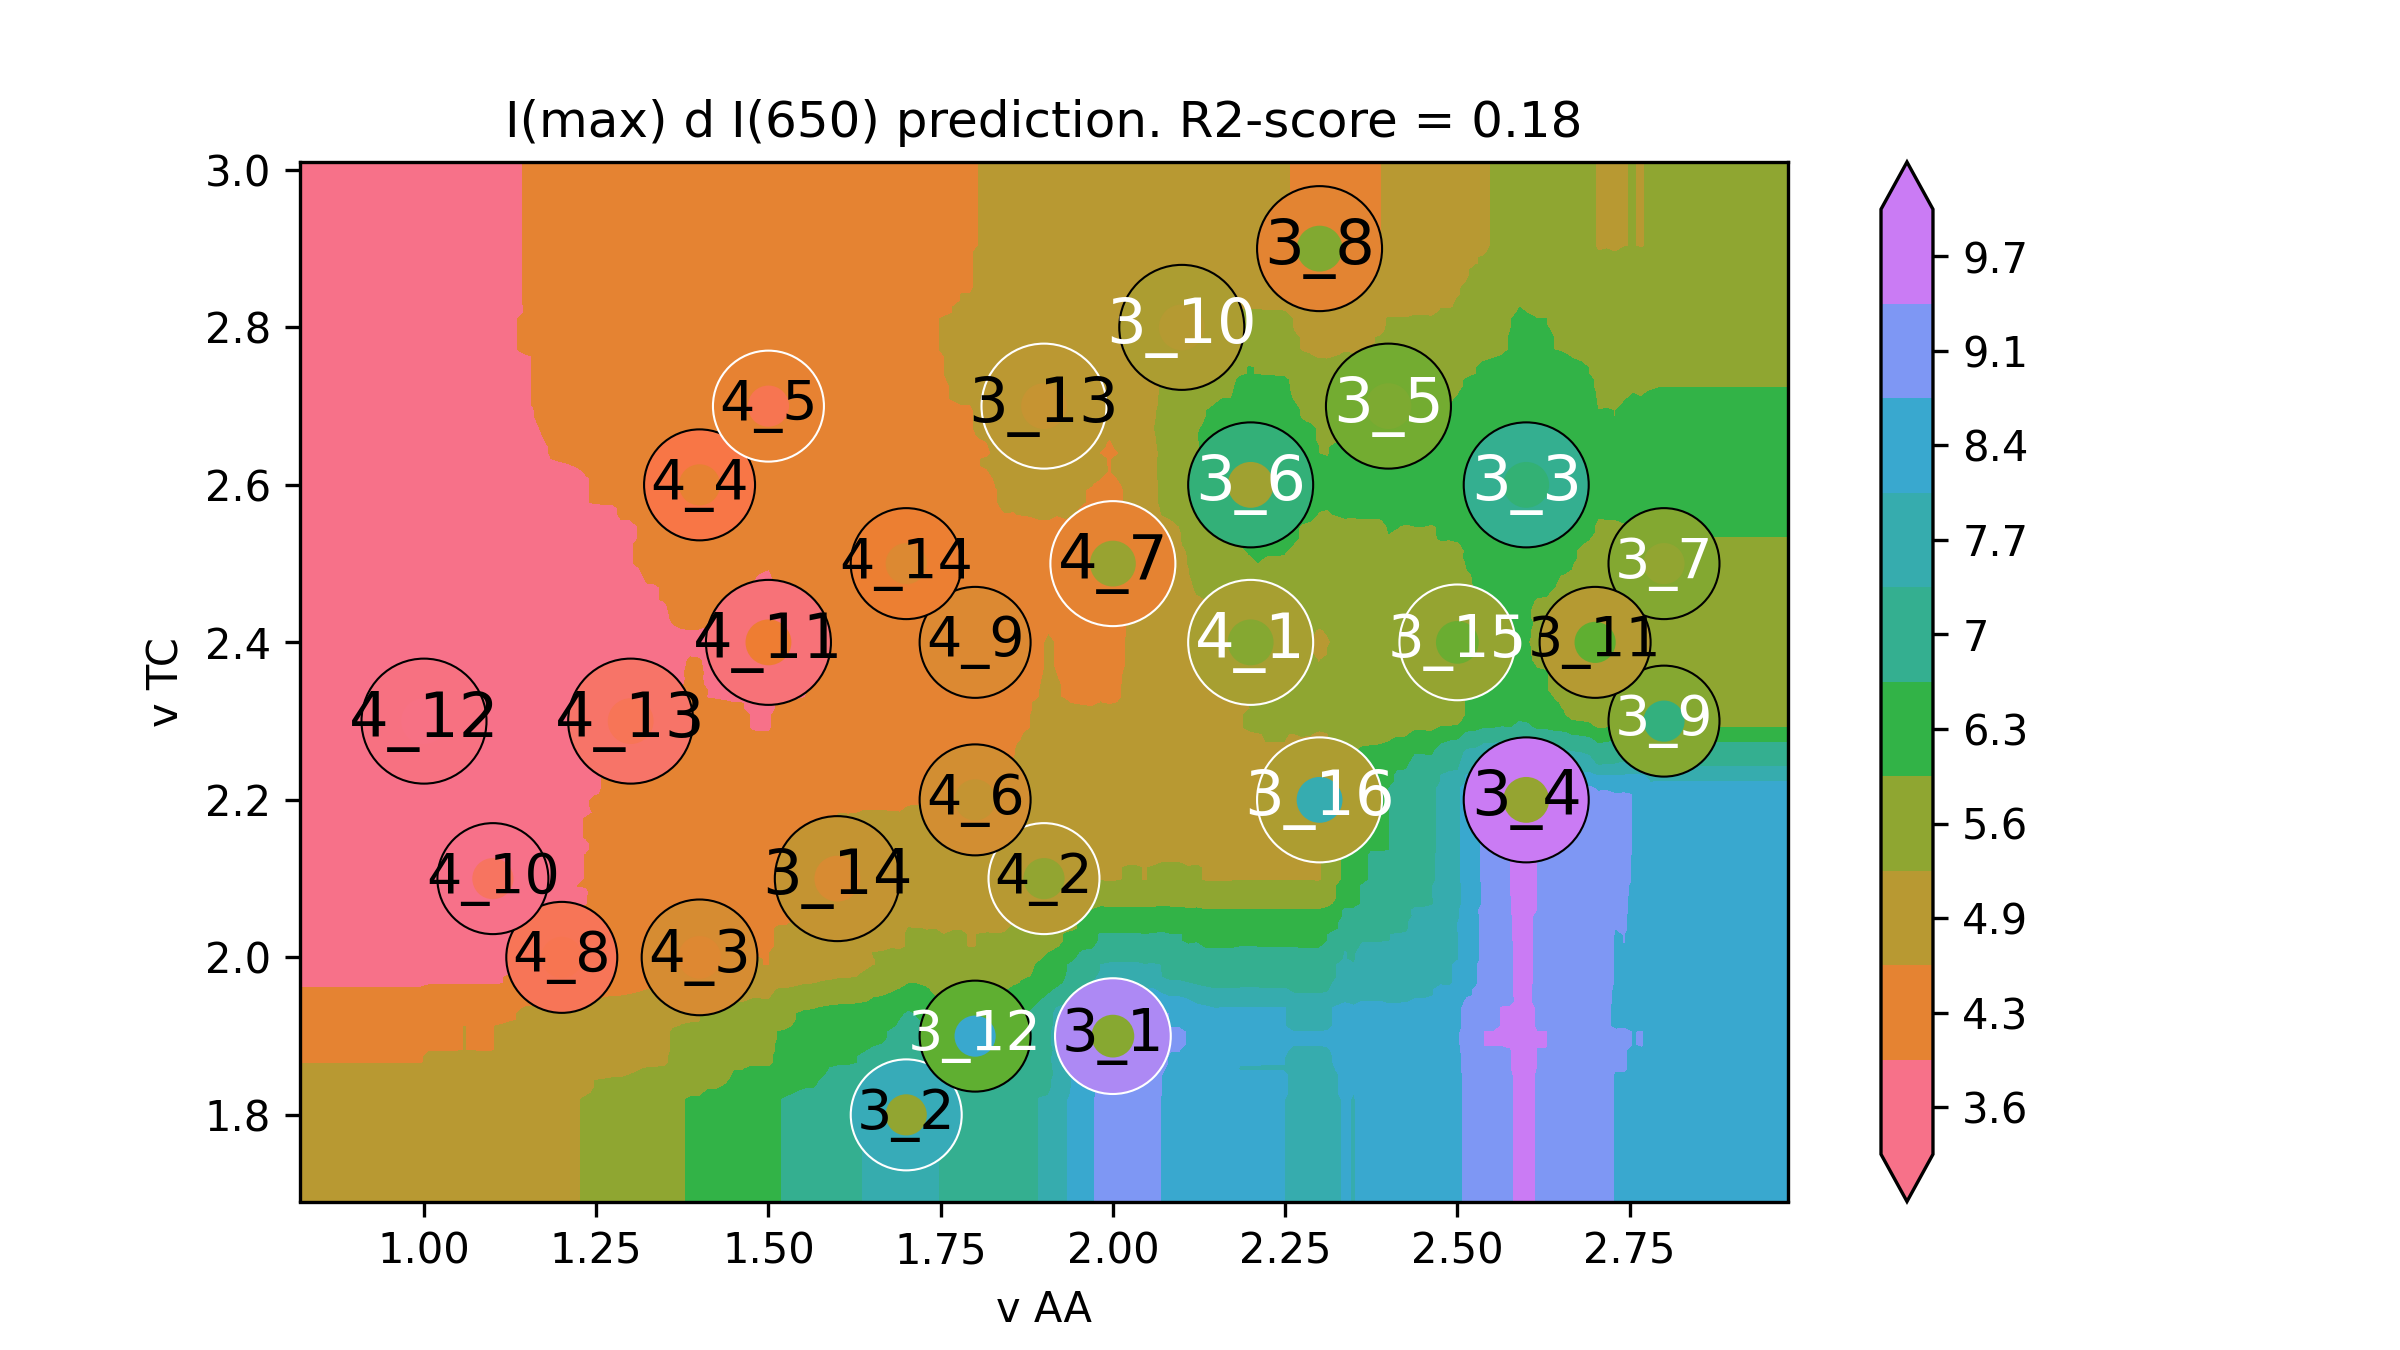

Values plotted in this chart, from the file beside it:
v AA, v TC, I(max) d I(650)
0.64, 1.58, 4.884
0.6527, 1.58, 4.884
0.6653, 1.58, 4.884
0.678, 1.58, 4.884
0.6907, 1.58, 4.884
0.7033, 1.58, 4.884
0.716, 1.58, 4.884
0.7286, 1.58, 4.884
0.7413, 1.58, 4.884
0.754, 1.58, 4.884
0.7666, 1.58, 4.884
0.7793, 1.58, 4.884
0.792, 1.58, 4.884
0.8046, 1.58, 4.884
0.8173, 1.58, 4.884
0.8299, 1.58, 4.884
0.8426, 1.58, 4.884
0.8553, 1.58, 4.884
0.8679, 1.58, 4.884
0.8806, 1.58, 4.884
0.8933, 1.58, 4.884
0.9059, 1.58, 4.884
0.9186, 1.58, 4.884
0.9313, 1.58, 4.884
0.9439, 1.58, 4.884
0.9566, 1.58, 4.884
0.9692, 1.58, 4.884
0.9819, 1.58, 4.884
0.9946, 1.58, 4.884
1.007, 1.58, 4.992
1.02, 1.58, 4.992
1.033, 1.58, 4.997
1.045, 1.58, 4.995
1.058, 1.58, 5.002
1.071, 1.58, 5
1.083, 1.58, 4.993
1.096, 1.58, 4.993
1.109, 1.58, 5.009
1.121, 1.58, 5.036
1.134, 1.58, 5.064
1.147, 1.58, 5.2
1.159, 1.58, 5.2
1.172, 1.58, 5.21
1.185, 1.58, 5.228
1.197, 1.58, 5.237
1.21, 1.58, 5.246
1.223, 1.58, 5.243
1.235, 1.58, 5.36
1.248, 1.58, 5.473
1.261, 1.58, 5.483
1.273, 1.58, 5.494
1.286, 1.58, 5.494
1.298, 1.58, 5.517
1.311, 1.58, 5.545
1.324, 1.58, 5.586
1.336, 1.58, 5.599
1.349, 1.58, 5.699
1.362, 1.58, 5.886
1.374, 1.58, 5.929
1.387, 1.58, 6.03
... 39,940 more rows
